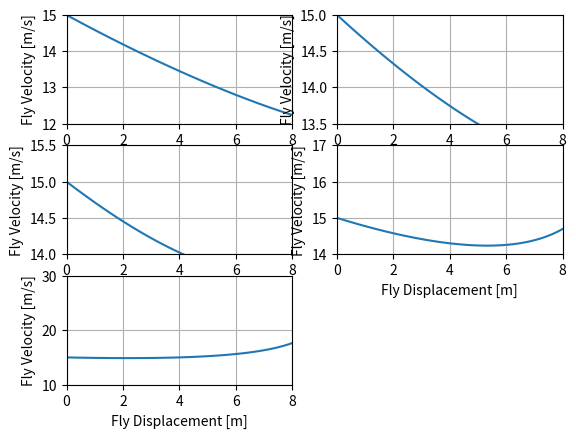

This chart was generated by the following Python code:
#!/usr/bin/env python3

## Fly Casting Physics
## Copyright (C) 2019, Torsten Ht.
##
## This program is free software: you can redistribute it and/or modify
## it under the terms of the GNU General Public License as published by
## the Free Software Foundation, either version 3 of the License, or
## (at your option) any later version.
##
## This program is distributed in the hope that it will be useful,
## but WITHOUT ANY WARRANTY; without even the implied warranty of
## MERCHANTABILITY or FITNESS FOR A PARTICULAR PURPOSE.  See the
## GNU General Public License for more details.
##
## You should have received a copy of the GNU General Public License
## along with this program.  If not, see <http://www.gnu.org/licenses/>.

import math
import numpy as np
import matplotlib.pyplot as plt

# Computes the fly velocity profiles for semicircular loops

## Following equations are taken from:
## C. Gatti-Bono and N. C. Perkins
## Comparison of numerical and analytical solutions for fly casting dynamics
## Sports Engineering - September 2003

# Loop diameters
Ds = [2.0, 1.5, 1.0955, 0.75, 0.05] # [m]

# Set this parameter true, if you want to use the values from Gatti-Bonos's paper
isReferenceParameters = True

if isReferenceParameters:
    # Diameter of the fly line
    d_l = 1.009e-3 # [m]

    # Initial fly line length
    l_0 = 4.8 # [m]

    # Density of the fly line
    rho_l = 1.158e3 # [kg]

    # Density of the air
    rho_a = 1.29 # [kg/m³]

    # Normal drag coefficient
    C_n = 1.0

    # Tangential drag coefficient
    C_t = 0.015

    # Mass of the fly
    m_f = 0.000075 # [kg]

    # Drag coefficient of the fly
    C_f = 1.0

    # Radius of the fly
    r_f = 0.0075 # [m]

    # Initial velocity
    v_0 = 15.0 # [m/s]
else:
    # Loop diameter
    D = 0.75 # [m]

    # Loop radius
    R = D / 2.0 # [m]

    # Diameter of the fly line
    d_l = 1.1e-3 # [m]

    # Initial fly line length
    l_0 = 4.46 # [m]

    # Density of the fly line
    rho_l = 0.850e3 # [kg]

    # Density of the air
    rho_a = 1.2 # [kg/m³]

    # Normal drag coefficient
    C_n = 1.0

    # Tangential drag coefficient
    C_t = 0.005

    # Mass of the fly
    m_f = 0.000075 # [kg]

    # Drag coefficient of the fly
    C_f = 1.0

    # Radius of the fly
    r_f = 0.005 # [m]

    # Initial velocity
    v_0 = 17.7 # [m/s]

# Now compute the velocity histories
displacement_histories = []
velocity_histories = []
for D in Ds:
    # Loop radius
    R = D / 2.0 # [m]
    # Constants from above paper 
    alpha = rho_l * math.pi * (d_l ** 2.0) / 4.0
    beta = math.pi * R / 2.0 + 4.0 * m_f / (rho_l * math.pi * (d_l ** 2.0))
    lambd = (4.0 * rho_a * C_t) / ( rho_l * d_l )
    # NOTE: mu seems to have a typo in above paper: C_t is missing in the 5.0 * (math.pi**2) / 32.0 term
    mu = 2.0 * (d_l * R * (5.0 * (math.pi**2) / 32.0 * C_t +  (1.0/12.0) * C_n) + (1.0/2.0) * C_f * math.pi * (r_f ** 2)) / ( C_t * d_l * math.pi)

    print("Loop (diameter, radius) = ( %2.2f m, %2.2f m )" % (D, R) )
    print("--")
    print("alpha = ", alpha)
    print("beta = ", beta)
    print("lambd = ", lambd)
    print("mu = ", mu)
    print("--")
    displacement_history = []
    velocity_history = []
    for l in np.arange(l_0, 0.0, -0.05):
        # Computing the velocity as a function of the length of the traveling line l(t)
        # NOTE: the (l_0 + beta) / (l - beta) term is wrong in the above paper
        x = 2.0 * (l_0 - l) # According eq.12
        v = v_0 * math.exp(lambd * (l - l_0)) * (((l_0 + beta) / (l + beta)) ** ((1.0/2.0) + lambd * (beta - mu)))

        if abs(x - round(x)) < 0.01:
            print("Fly velocity at fly displacement %2.2f m = %2.2f m/s" % (x, v)) 

        # Add to data series
        displacement_history.append(x)
        velocity_history.append(v)
    
    displacement_histories.append(displacement_history)
    velocity_histories.append(velocity_history)
    print("--")
    print()

i = 0
plt.figure(1)
ylims = [(12.0, 15.0), (13.5, 15.0), (14.0, 15.5), (14.0, 17.0), (10, 30)]
for sp in [321, 322, 323, 324, 325]:
    plt.subplot(sp)
    plt.plot(displacement_histories[i], velocity_histories[i])
    plt.xlim((0, 8))
    plt.ylim(ylims[i])
    plt.grid(True)
    plt.xlabel("Fly Displacement [m]")
    plt.ylabel("Fly Velocity [m/s]")
    i += 1
plt.show()
